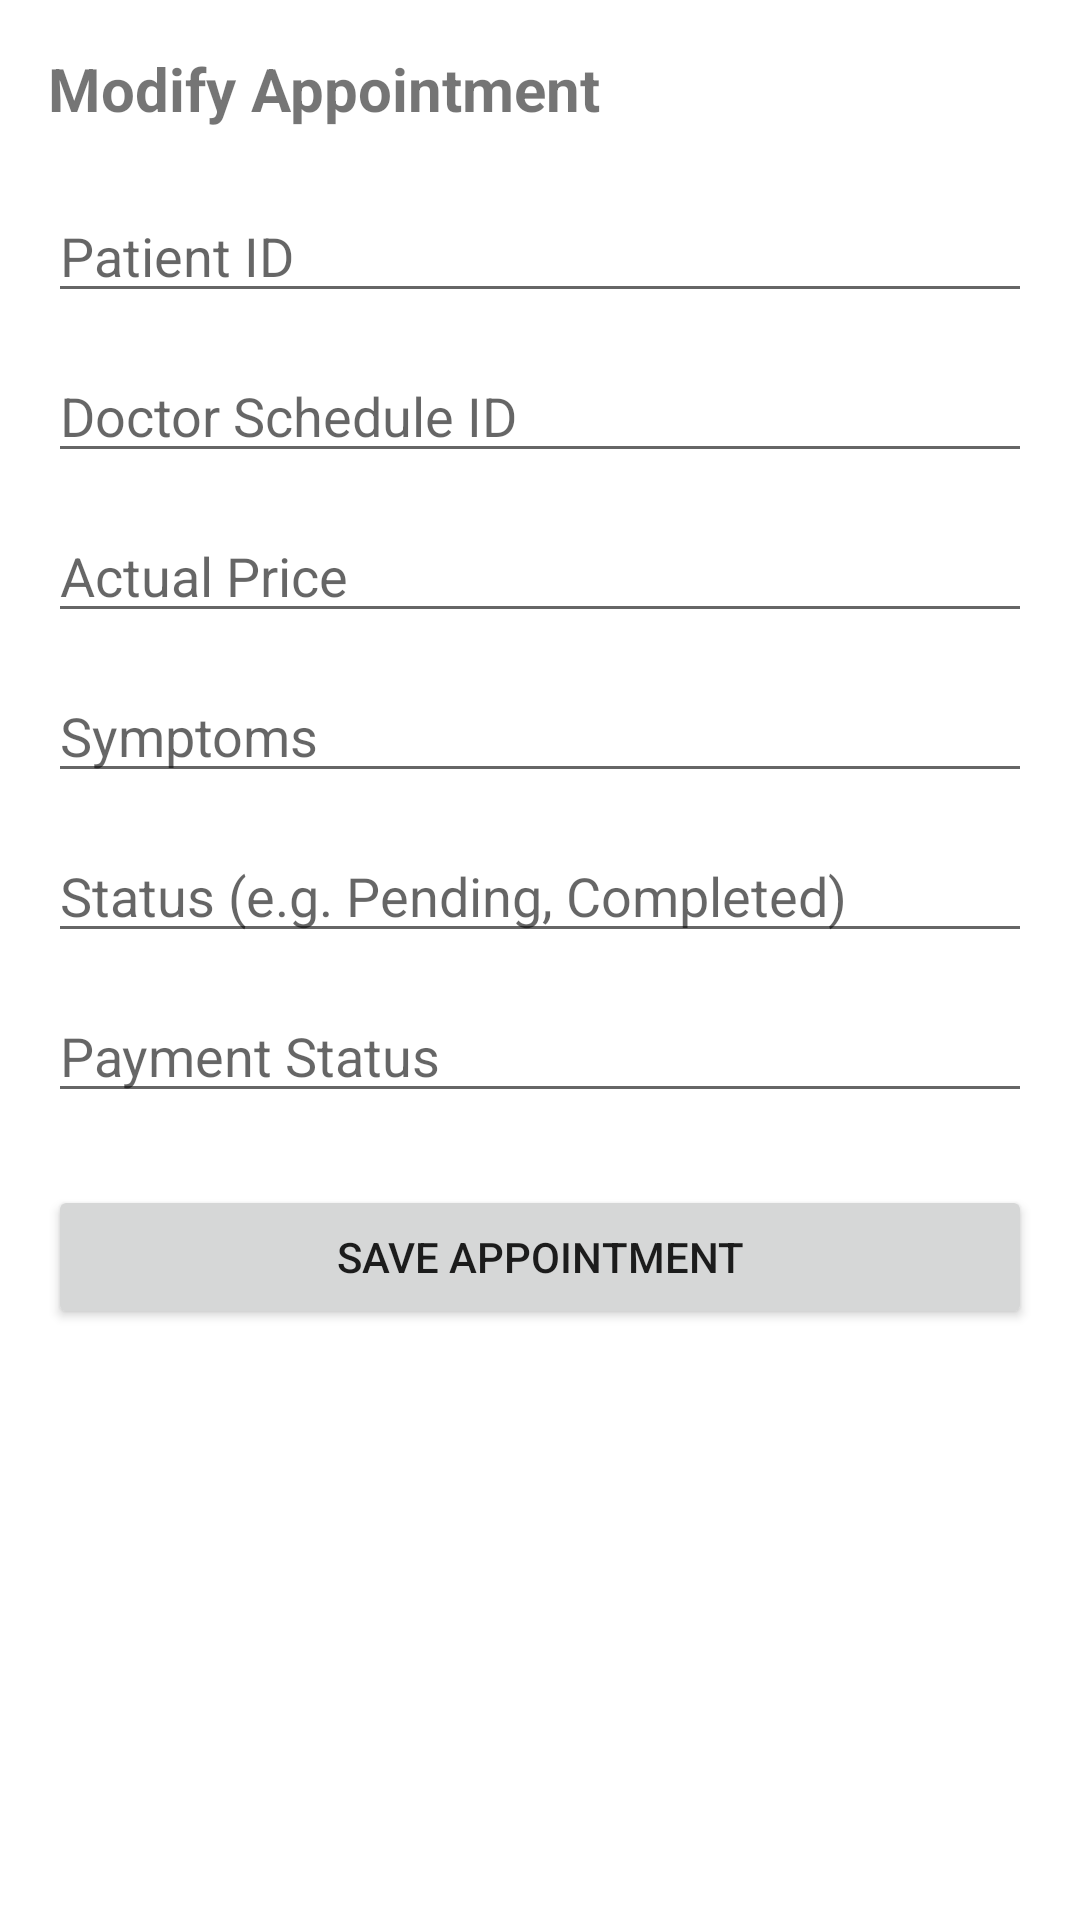

Reconstruct the res/layout file that produces this screen, plus the resources it refers to.
<!-- AndroidManifest.xml: application theme Theme.MedicalAppointment -->
<!-- res/layout/admin_activity_appointment_detail.xml -->
<?xml version="1.0" encoding="utf-8"?>
<ScrollView xmlns:android="http://schemas.android.com/apk/res/android"
    android:layout_width="match_parent"
    android:layout_height="match_parent"
    android:padding="16dp">

    <LinearLayout
        android:layout_width="match_parent"
        android:layout_height="wrap_content"
        android:orientation="vertical">

        <TextView
            android:id="@+id/formTitle"
            android:layout_width="wrap_content"
            android:layout_height="wrap_content"
            android:text="Modify Appointment"
            android:textSize="20sp"
            android:textStyle="bold"
            android:layout_marginBottom="20dp" />

        <EditText
            android:id="@+id/etPatientId"
            android:layout_width="match_parent"
            android:layout_height="wrap_content"
            android:hint="Patient ID"
            android:layout_marginBottom="12dp" />

        <EditText
            android:id="@+id/etDoctorScheduleId"
            android:layout_width="match_parent"
            android:layout_height="wrap_content"
            android:hint="Doctor Schedule ID"
            android:layout_marginBottom="12dp" />

        <EditText
            android:id="@+id/etPrice"
            android:layout_width="match_parent"
            android:layout_height="wrap_content"
            android:hint="Actual Price"
            android:inputType="number"
            android:layout_marginBottom="12dp" />

        <EditText
            android:id="@+id/etSymptoms"
            android:layout_width="match_parent"
            android:layout_height="wrap_content"
            android:hint="Symptoms"
            android:layout_marginBottom="12dp" />

        <EditText
            android:id="@+id/etStatus"
            android:layout_width="match_parent"
            android:layout_height="wrap_content"
            android:hint="Status (e.g. Pending, Completed)"
            android:layout_marginBottom="12dp" />

        <EditText
            android:id="@+id/etPayment"
            android:layout_width="match_parent"
            android:layout_height="wrap_content"
            android:hint="Payment Status"
            android:layout_marginBottom="24dp" />

        <Button
            android:id="@+id/btnSave"
            android:layout_width="match_parent"
            android:layout_height="wrap_content"
            android:text="Save Appointment" />
    </LinearLayout>
</ScrollView>
<!-- resources referenced by this layout -->
<resources>
  <style name="Theme.MedicalAppointment" parent="Theme.MaterialComponents.Light.NoActionBar">
          
          <item name="colorPrimary">@color/blue_primary</item>
          <item name="colorPrimaryVariant">@color/blue_dark</item>
          <item name="colorOnPrimary">@color/white</item>
          
          <item name="colorSecondary">@color/blue_light</item>
          <item name="colorSecondaryVariant">@color/blue_primary</item>
          <item name="colorOnSecondary">@color/blue_dark</item>
          
          <item name="android:statusBarColor">@color/white</item>
          <item name="android:windowLightStatusBar">true</item>
          
      </style>
  <color name="blue_primary">#0A59C4</color>
  <color name="blue_dark">#002D6E</color>
  <color name="white">#FFFFFFFF</color>
  <color name="blue_light">#E6EDFF</color>
</resources>
